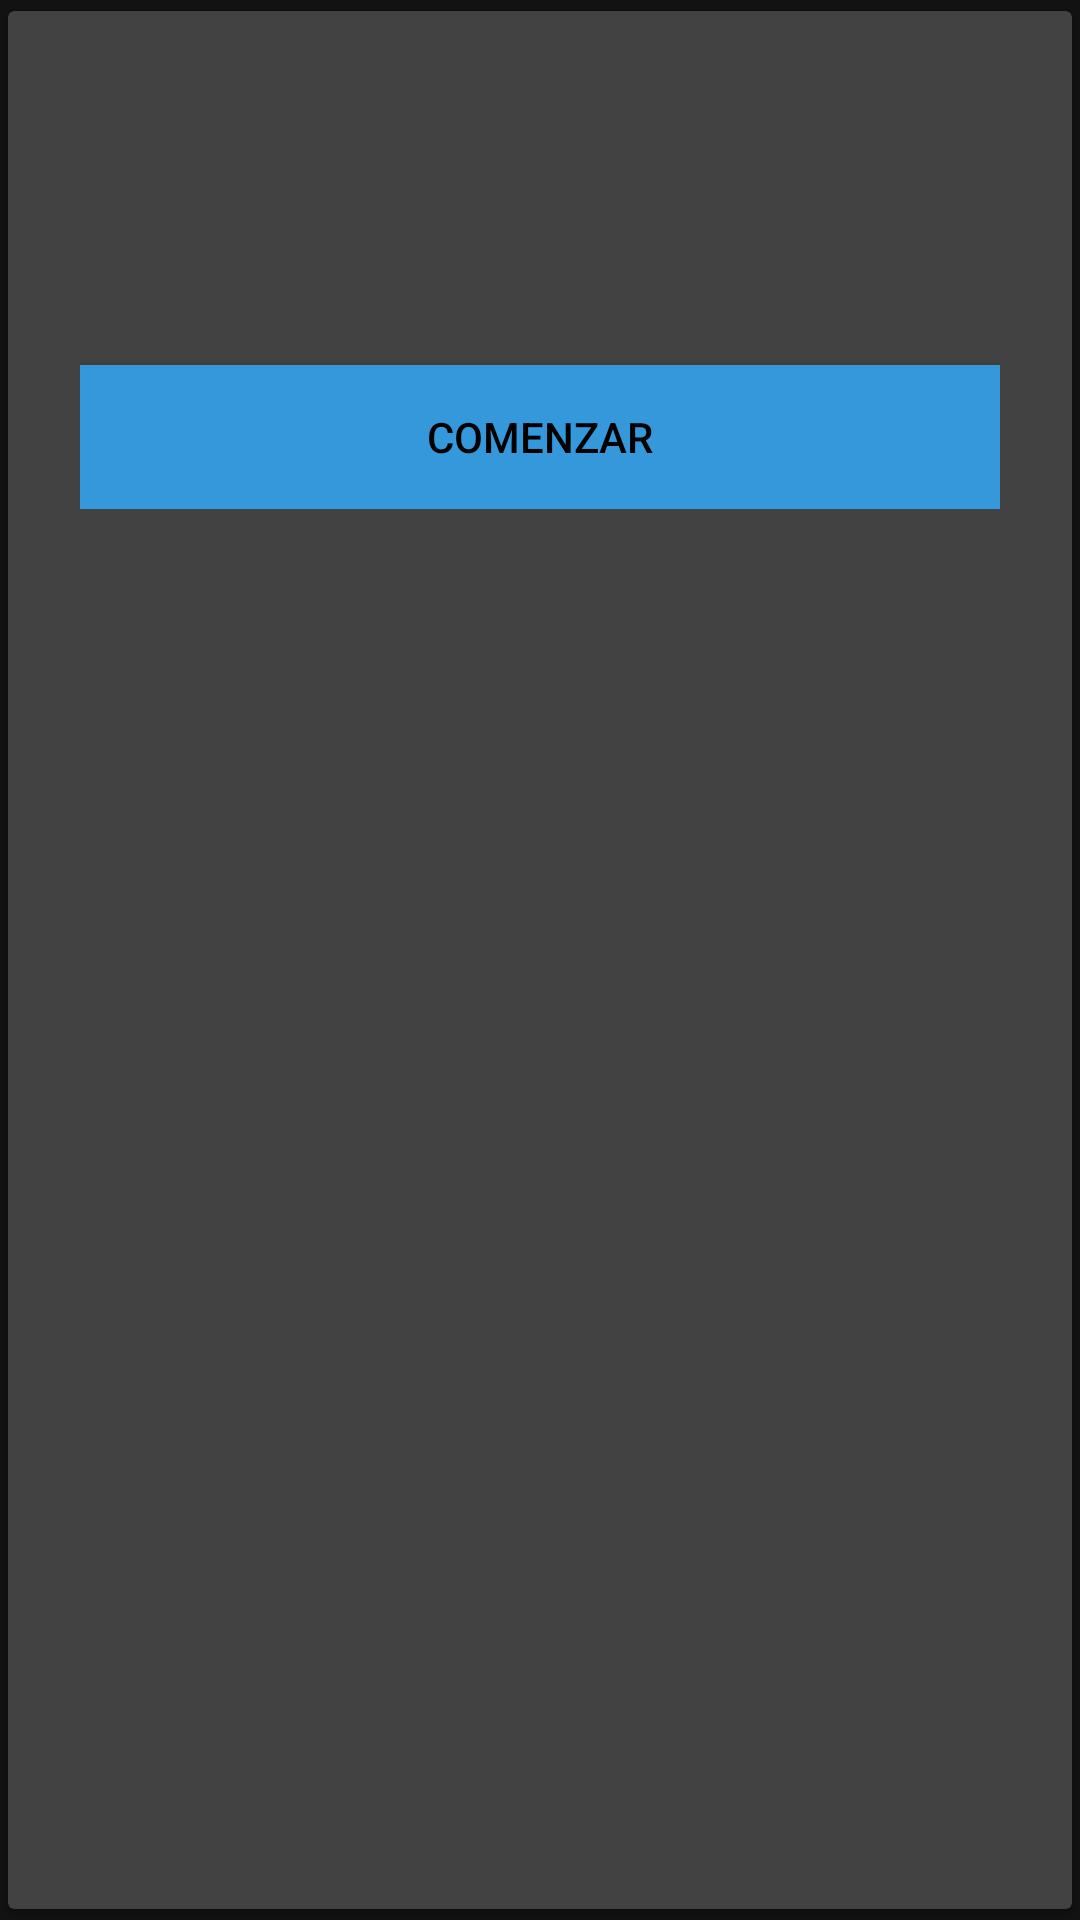

Here is an Android app screen rendered from its layout file. Give the layout XML and the strings, colors and styles it references.
<!-- AndroidManifest.xml: application theme JIKA_E -->
<!-- res/layout/card_adapter.xml -->
<?xml version="1.0" encoding="utf-8"?>
<androidx.cardview.widget.CardView xmlns:android="http://schemas.android.com/apk/res/android"
    xmlns:app="http://schemas.android.com/apk/res-auto"
    android:id="@+id/cardView"
    android:layout_width="match_parent"
    android:layout_height="wrap_content"
    android:layout_gravity="center"
    app:cardUseCompatPadding="true">

    <FrameLayout
        android:layout_width="match_parent"
        android:layout_height="wrap_content">


        <LinearLayout
            android:layout_width="match_parent"
            android:layout_height="wrap_content"
            android:gravity="center"
            android:orientation="vertical"
            android:padding="24dp">

            <TextView
                android:id="@+id/titleTextView"
                style="@style/TextAppearance.AppCompat.Title"
                android:layout_width="wrap_content"
                android:layout_height="wrap_content"
                android:textColor="@color/white"/>

            <TextView
                android:id="@+id/contentTextView"
                style="@style/TextAppearance.AppCompat.Body1"
                android:layout_width="wrap_content"
                android:layout_height="wrap_content"
                android:layout_marginTop="24dp"
                android:textColor="@color/white"/>

            <Button
                android:id="@+id/btnComenzar"
                android:layout_width="match_parent"
                android:layout_height="wrap_content"
                android:layout_marginTop="24dp"
                android:background="@color/azul"
                android:text="Comenzar"
                android:textColor="@color/black"/>
        </LinearLayout>

        <ImageView
            android:layout_width="wrap_content"
            android:layout_height="wrap_content"
            android:layout_gravity="top|end"
            android:layout_marginEnd="8dp"
            android:layout_marginRight="8dp"
            android:layout_marginTop="-5dp"
            android:src="@drawable/ic_bookmark_24dp" />

        <ImageView
            android:id="@+id/checkEjercicio"
            android:layout_width="wrap_content"
            android:layout_height="wrap_content"
            android:layout_gravity="top|end"
            android:layout_marginEnd="13dp"
            android:layout_marginRight="8dp"
            android:src="@drawable/check"
            android:visibility="invisible" />

    </FrameLayout>

</androidx.cardview.widget.CardView>
<!-- resources referenced by this layout -->
<resources>
  <color name="azul">#3498DB</color>
  <color name="black">#FF000000</color>
  <color name="white">#FFFFFFFF</color>
  <style name="JIKA_E" parent="Theme.MaterialComponents">
          
          <item name="colorPrimary">@color/gris</item>
          <item name="colorPrimaryVariant">@color/white</item>
          <item name="colorOnPrimary">@color/gris</item>
          
          <item name="colorSecondary">@color/black</item>
          <item name="colorSecondaryVariant">@color/green</item>
          <item name="colorOnSecondary">@color/black</item>
          
          <item name="android:statusBarColor">?attr/colorPrimaryVariant</item>
          <item name="colorControlNormal">@color/white</item>
          <item name="colorControlActivated">@color/white</item>
          <item name="colorControlHighlight">@color/white</item>
          <item name="android:textColorHint">@color/white</item>
  
  
  
          <item name="textInputStyle">@style/AppTheme.TextInput</item>
          <item name="materialButtonStyle">@style/AppTheme.Button</item>
          <item name="shapeAppearanceSmallComponent">@style/AppTheme.SmallComponent</item>
          
      </style>
  <color name="gris">#E1E3E9</color>
  <color name="green">#3498DB</color>
  <style name="AppTheme.TextInput" parent="Widget.MaterialComponents.TextInputLayout.OutlinedBox">
          <item name="boxStrokeColor">@color/text_input</item>
          <item name="boxStrokeWidth">2dp</item>
          <item name="hintTextColor">@color/colorAccent</item>
  
      </style>
  <style name="AppTheme.Button" parent="Widget.MaterialComponents.Button">
          <item name="elevation">0dp</item>
          <item name="backgroundTint">@color/white</item>
          <item name="android:textColor">@color/black</item>
      </style>
  <style name="AppTheme.SmallComponent" parent="ShapeAppearance.MaterialComponents.SmallComponent">
          <item name="cornerFamily">rounded</item>
          <item name="cornerSize">50%</item>
      </style>
  <color name="colorAccent">#FFFFFFFF</color>
</resources>
